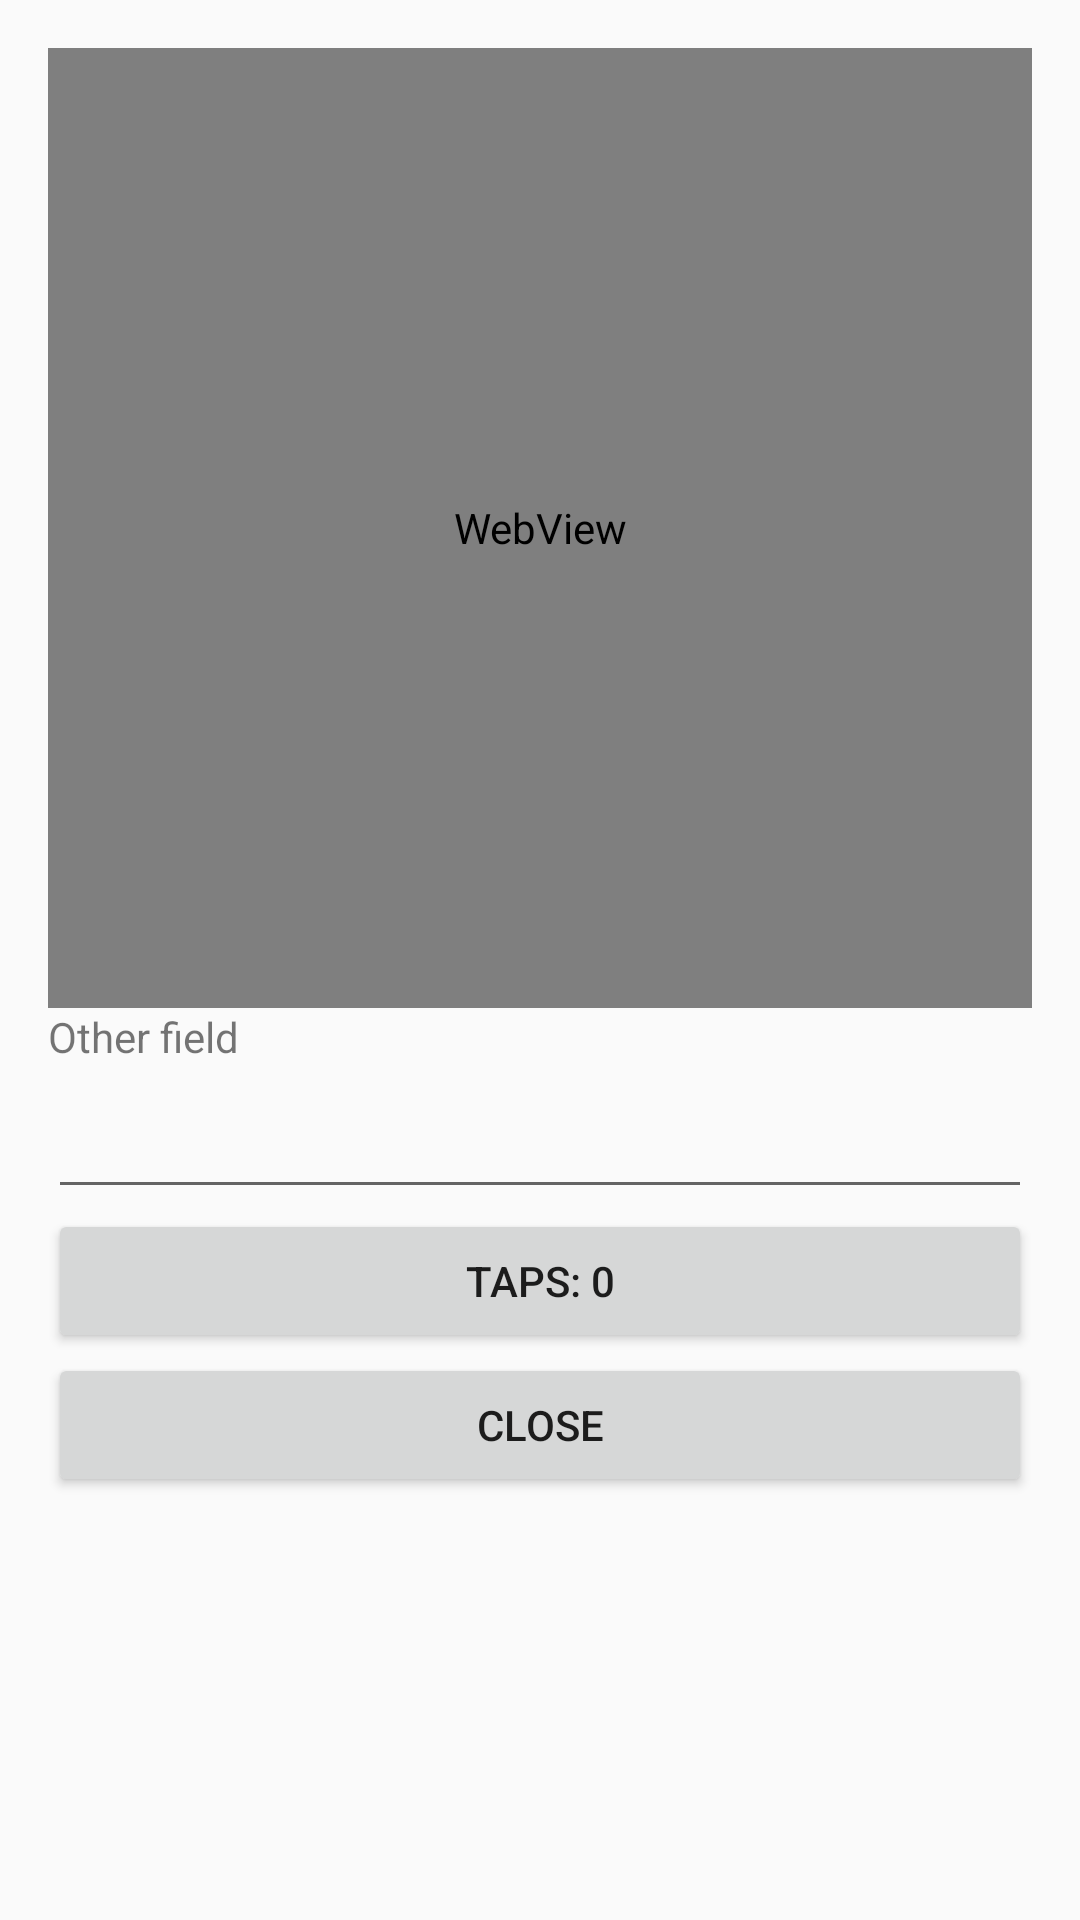

Write the Android layout XML for this screen, with the resource values it uses.
<!-- AndroidManifest.xml: application theme android:Theme.Material.Light -->
<!-- res/layout/activity_web_field.xml -->
<?xml version="1.0" encoding="utf-8"?>
<LinearLayout xmlns:android="http://schemas.android.com/apk/res/android"
    android:layout_width="match_parent"
    android:layout_height="match_parent"
    android:fitsSystemWindows="true"
    android:orientation="vertical"
    android:padding="16dp">

    <WebView
        android:id="@+id/web_view"
        android:layout_width="match_parent"
        android:layout_height="320dp" />

    <TextView
        android:id="@+id/other_field_label"
        android:layout_width="wrap_content"
        android:layout_height="wrap_content"
        android:labelFor="@id/other_field"
        android:text="@string/other_field_label" />

    <EditText
        android:id="@+id/other_field"
        android:layout_width="match_parent"
        android:layout_height="wrap_content"
        android:importantForAutofill="no"
        android:inputType="text"
        android:minHeight="48dp" />

    <Button
        android:id="@+id/tap_target"
        android:layout_width="match_parent"
        android:layout_height="wrap_content"
        android:text="@string/tap_target_initial" />

    <Button
        android:id="@+id/close"
        android:layout_width="match_parent"
        android:layout_height="wrap_content"
        android:text="@string/close" />
</LinearLayout>
<!-- resources referenced by this layout -->
<resources>
  <string name="close">Close</string>
  <string name="other_field_label">Other field</string>
  <string name="tap_target_initial">Taps: 0</string>
</resources>
